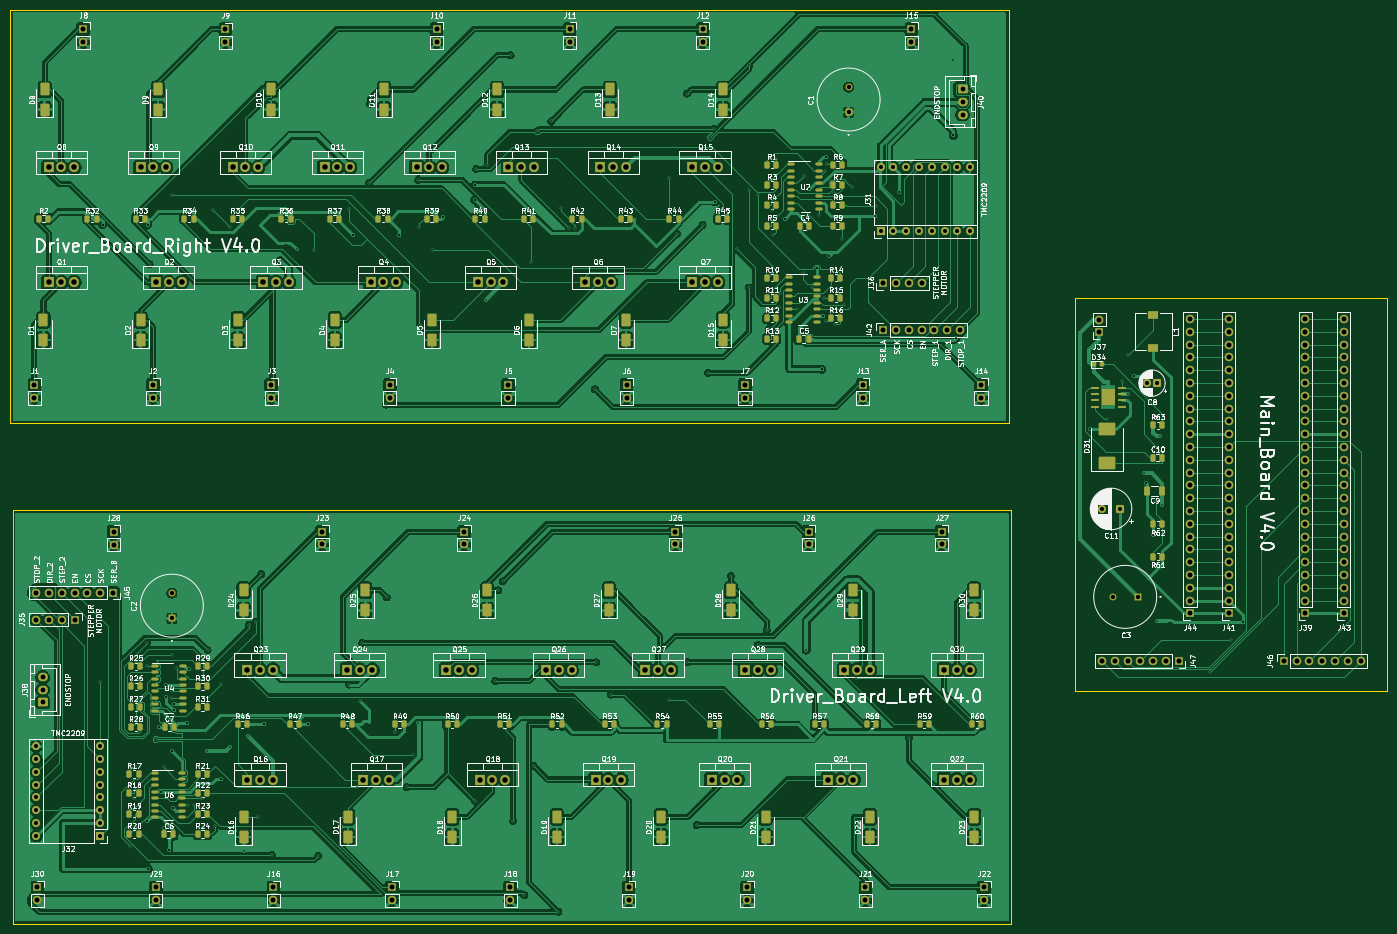
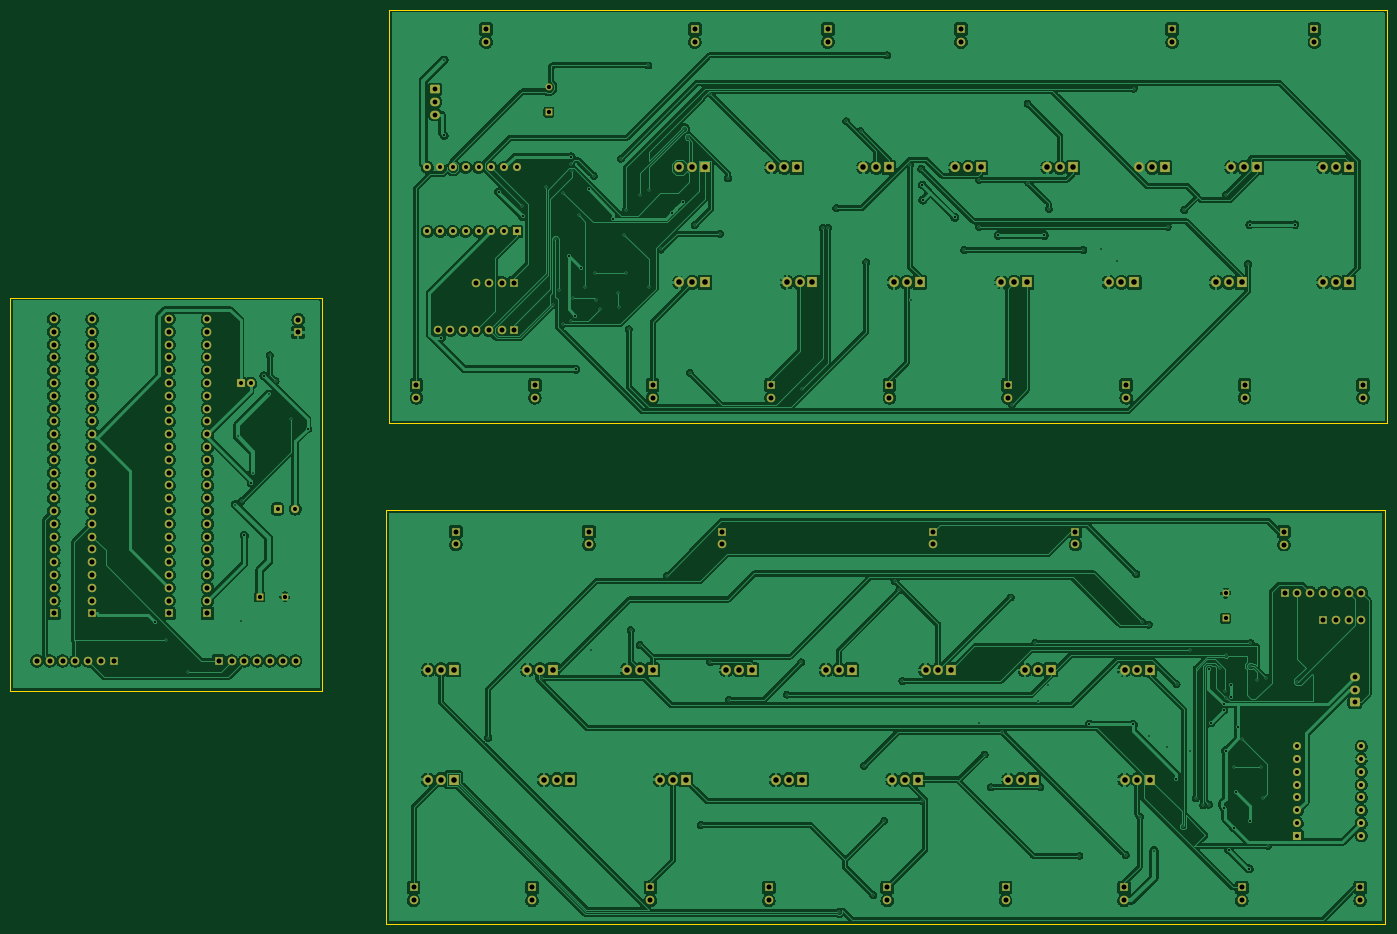
Circuit board: 11 layer files. Board 273.3 x 181.4 mm.
- bottom_copper: Vocal2Piano-B_Cu.gbl (527074 bytes)
- bottom_mask: Vocal2Piano-B_Mask.gbs (12446 bytes)
- paste: Vocal2Piano-B_Paste.gbp (454 bytes)
- bottom_silk: Vocal2Piano-B_Silkscreen.gbo (455 bytes)
- outline: Vocal2Piano-Edge_Cuts.gm1 (862 bytes)
- top_copper: Vocal2Piano-F_Cu.gtl (547040 bytes)
- top_mask: Vocal2Piano-F_Mask.gts (22722 bytes)
- paste: Vocal2Piano-F_Paste.gtp (11165 bytes)
- top_silk: Vocal2Piano-F_Silkscreen.gto (429417 bytes)
- drill: Vocal2Piano-NPTH.drl (269 bytes)
- drill: Vocal2Piano-PTH.drl (9349 bytes)

=== bottom_copper: Vocal2Piano-B_Cu.gbl (527074 bytes, source omitted) ===
=== bottom_mask: Vocal2Piano-B_Mask.gbs (12446 bytes, source omitted) ===
=== paste: Vocal2Piano-B_Paste.gbp ===
%TF.GenerationSoftware,KiCad,Pcbnew,9.0.7*%
%TF.CreationDate,2026-02-26T16:43:08-06:00*%
%TF.ProjectId,Vocal2Piano,566f6361-6c32-4506-9961-6e6f2e6b6963,v4.0*%
%TF.SameCoordinates,Original*%
%TF.FileFunction,Paste,Bot*%
%TF.FilePolarity,Positive*%
%FSLAX46Y46*%
G04 Gerber Fmt 4.6, Leading zero omitted, Abs format (unit mm)*
G04 Created by KiCad (PCBNEW 9.0.7) date 2026-02-26 16:43:08*
%MOMM*%
%LPD*%
G01*
G04 APERTURE LIST*
G04 APERTURE END LIST*
M02*

=== bottom_silk: Vocal2Piano-B_Silkscreen.gbo ===
%TF.GenerationSoftware,KiCad,Pcbnew,9.0.7*%
%TF.CreationDate,2026-02-26T16:43:08-06:00*%
%TF.ProjectId,Vocal2Piano,566f6361-6c32-4506-9961-6e6f2e6b6963,v4.0*%
%TF.SameCoordinates,Original*%
%TF.FileFunction,Legend,Bot*%
%TF.FilePolarity,Positive*%
%FSLAX46Y46*%
G04 Gerber Fmt 4.6, Leading zero omitted, Abs format (unit mm)*
G04 Created by KiCad (PCBNEW 9.0.7) date 2026-02-26 16:43:08*
%MOMM*%
%LPD*%
G01*
G04 APERTURE LIST*
G04 APERTURE END LIST*
M02*

=== outline: Vocal2Piano-Edge_Cuts.gm1 ===
%TF.GenerationSoftware,KiCad,Pcbnew,9.0.7*%
%TF.CreationDate,2026-02-26T16:43:08-06:00*%
%TF.ProjectId,Vocal2Piano,566f6361-6c32-4506-9961-6e6f2e6b6963,v4.0*%
%TF.SameCoordinates,Original*%
%TF.FileFunction,Profile,NP*%
%FSLAX46Y46*%
G04 Gerber Fmt 4.6, Leading zero omitted, Abs format (unit mm)*
G04 Created by KiCad (PCBNEW 9.0.7) date 2026-02-26 16:43:08*
%MOMM*%
%LPD*%
G01*
G04 APERTURE LIST*
%TA.AperFunction,Profile*%
%ADD10C,0.050000*%
%TD*%
G04 APERTURE END LIST*
D10*
X241300000Y-96012000D02*
X303276000Y-96012000D01*
X303276000Y-173990000D01*
X241300000Y-173990000D01*
X241300000Y-96012000D01*
X30480000Y-138176000D02*
X228600000Y-138176000D01*
X228600000Y-220218000D01*
X30480000Y-220218000D01*
X30480000Y-138176000D01*
X29972000Y-38862000D02*
X228092000Y-38862000D01*
X228092000Y-120904000D01*
X29972000Y-120904000D01*
X29972000Y-38862000D01*
M02*

=== top_copper: Vocal2Piano-F_Cu.gtl (547040 bytes, source omitted) ===
=== top_mask: Vocal2Piano-F_Mask.gts (22722 bytes, source omitted) ===
=== paste: Vocal2Piano-F_Paste.gtp (11165 bytes, source omitted) ===
=== top_silk: Vocal2Piano-F_Silkscreen.gto (429417 bytes, source omitted) ===
=== drill: Vocal2Piano-NPTH.drl ===
M48
; DRILL file {KiCad 9.0.7} date 2026-02-26T16:44:01-0600
; FORMAT={-:-/ absolute / metric / decimal}
; #@! TF.CreationDate,2026-02-26T16:44:01-06:00
; #@! TF.GenerationSoftware,Kicad,Pcbnew,9.0.7
; #@! TF.FileFunction,NonPlated,1,2,NPTH
FMAT,2
METRIC
%
G90
G05
M30

=== drill: Vocal2Piano-PTH.drl (9349 bytes, source omitted) ===
